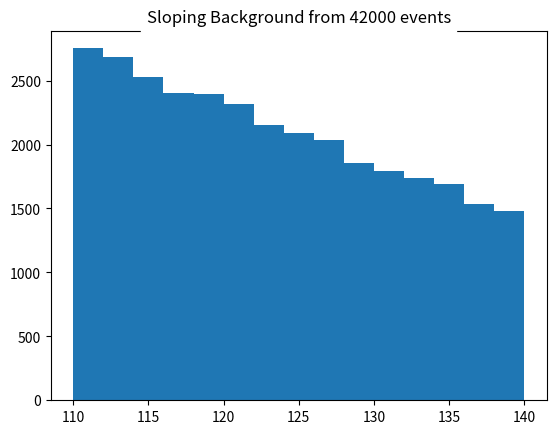
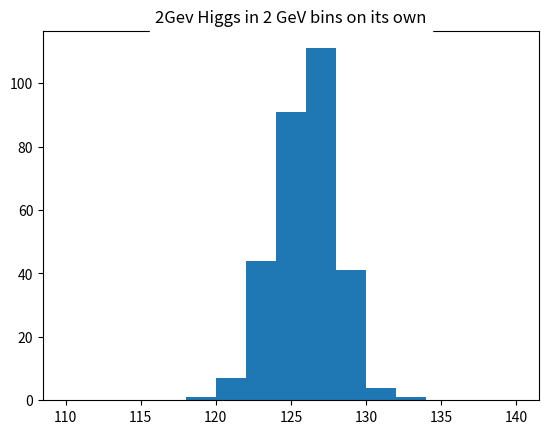
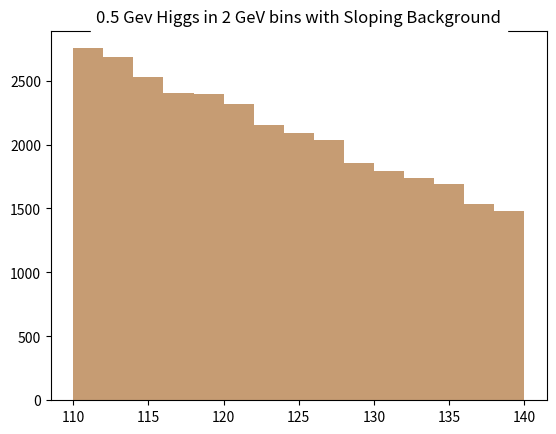
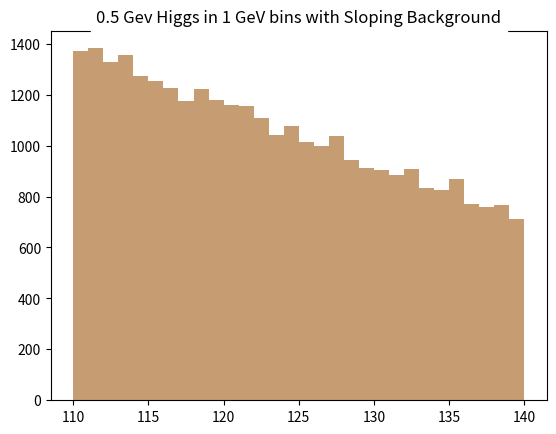
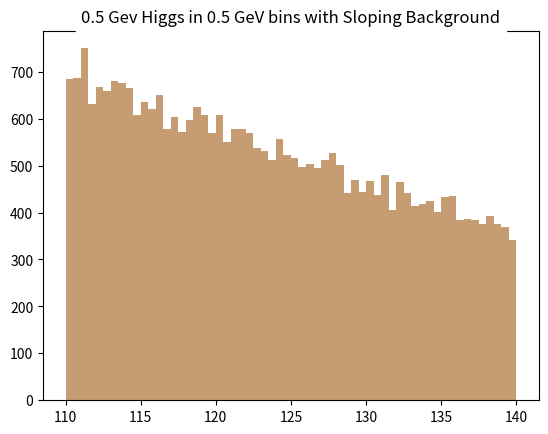
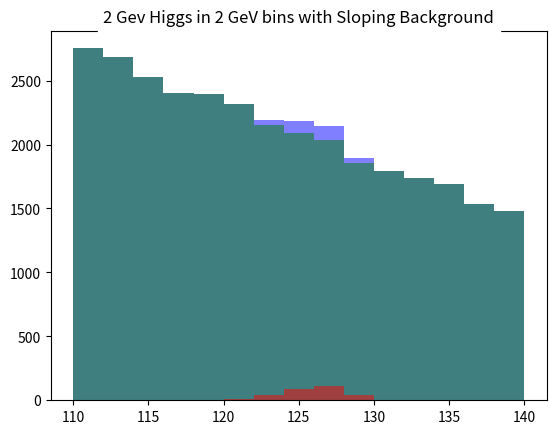
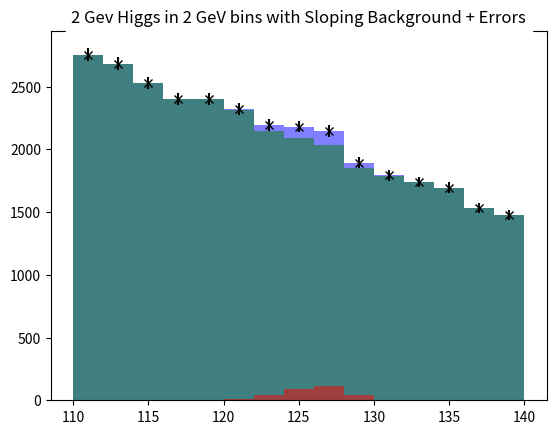
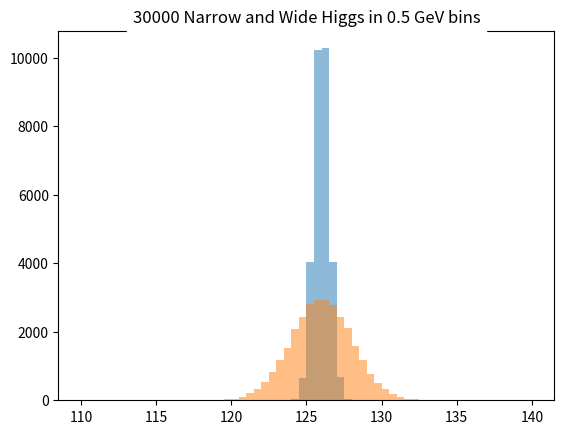
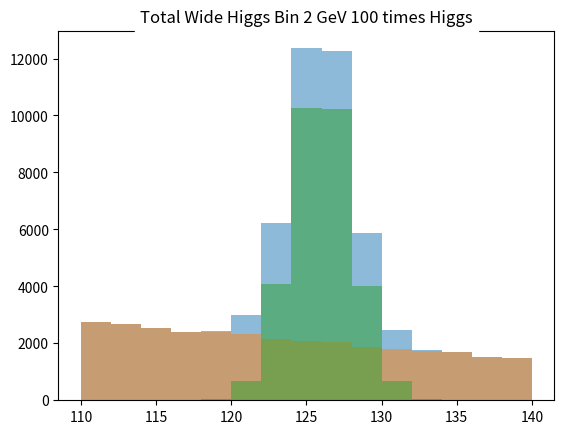
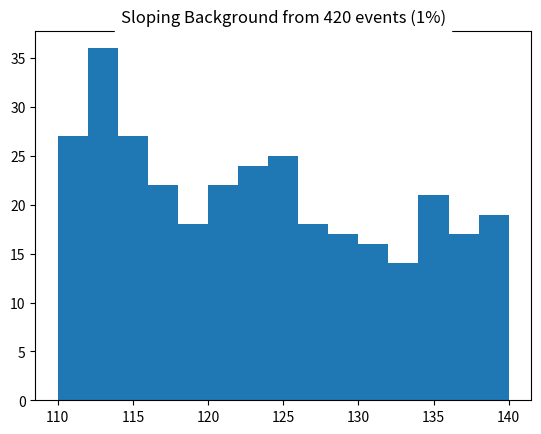
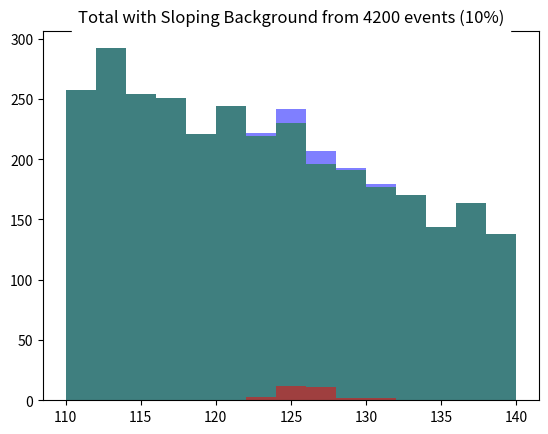
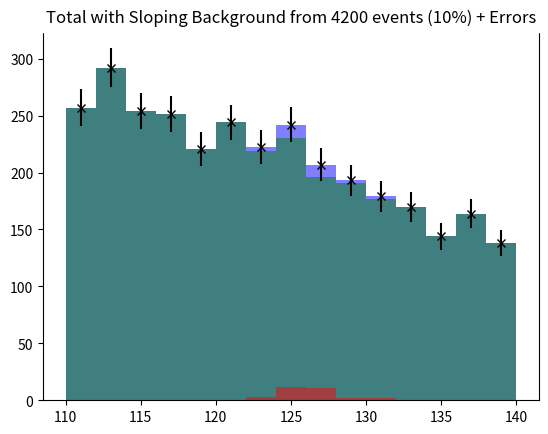

Write Python code to recreate these figures, in order.
''' This file contains the code for the unit "The Elusive Mr. Higgs". It explains the experiment with higgs signal and background signal under different settings'''

import numpy as np
import matplotlib.pyplot as plt

plt.show()
''' Create the background for the setup and plot the same'''
testrand = np.random.rand(42000)                    #A random array have 42000 elements according to the uniform distribution. The numbers generated will between 0 and 1
Base = 110 + 30* np.random.rand(42000)              #Generating a uniform background(base) between a 110 GeV and 140 GeV 
index = (1.0 - 0.5* (Base-110)/30) > testrand       #To create a boolean index which has True for 100% samples at 110GeV; This percentage reduces linearly as the value for background increases and has ture for 50% samples as 140 GeV
sloping = Base[index]                               #This generates a sloping background. Here the values in base corresponding the True values in "index" are retained rest are discarded. So this has a distribution as desribed above
####Plotting - Sloping Background. 
####See The Plot named "Sloping"
plt.figure("Sloping")
plt.hist(sloping, bins=15, range =(110,140))
plt.title("Sloping Background from 42000 events", backgroundcolor = "white")

'''Create a Gaussian Higgs signal(Gaussian signal is what we will get due to error in measurement). The width of the Gaussian indicated the extent of measurement error. This signal has 300 samples. '''
gauss = 2 * np.random.randn(300) +126               #The signal is centered at 126 GeV and has a width of 2.
narrowGauss = 0.5 * np.random.randn(300) +12        #A signal with centered at 126 GeV and width of 0.5(Error in measurement is less than previous signal"
####Plotting - The Higgs Signal with width 2.0. 
####See The Plot named "HiggsAlone"
plt.figure("HiggsAlone")
plt.hist(gauss, bins=15, range =(110,140))
plt.title("2Gev Higgs in 2 GeV bins on its own", backgroundcolor = "white")


'''Create the actual Signal by combining the higs signals(Gaussian signals) and the background signals.'''
total = np.concatenate((sloping, gauss))            #Accumalate the sloping Background and gauss(width = 2.0)
narrowTotal = np.concatenate((sloping, narrowGauss)) #Accumalate the sloping background and narrowGauss(width = 0.5)
####Plotting - The 3 kinds of signals(Sloping Background, Higgs Signal, Combined Signal) where Higgs Signal has width 0.5. The plot has 15 bins(each bin represents 2 GeV). 
####See The Plot named "Total Narrow Higgs"
plt.figure("Total Narrow Higgs")
plt.hist(narrowTotal, bins=15, range =(110,140), alpha = 0.5)   #Total Signal
plt.hist(sloping, bins=15, range =(110,140), alpha = 0.5)       #Sloping Signal.
plt.hist(narrowGauss, bins=15, range =(110,140), alpha = 0.5)   #Only the Higgs Signal.
plt.title("0.5 Gev Higgs in 2 GeV bins with Sloping Background", backgroundcolor = "white")

####Plotting - The 3 kinds of signals(Sloping Background, Higgs Signal, Combined Signal) where Higgs Signal has width 0.5. The plot has 30 bins(each bin represents 1GeV).
####See The Plot named "Total Narrow Higgs Bin 1 GeV"
plt.figure("Total Narrow Higgs Bin 1 GeV")
plt.hist(narrowTotal, bins=30, range =(110,140), alpha = 0.5)   #Total Signal
plt.hist(sloping, bins=30, range =(110,140), alpha = 0.5)       #Sloping Signal.      
plt.hist(narrowGauss, bins=30, range =(110,140), alpha = 0.5)   #Only the Higgs Signal.
plt.title("0.5 Gev Higgs in 1 GeV bins with Sloping Background", backgroundcolor = "white")

####Plotting - The 3 kinds of signals(Sloping Background, Higgs Signal, Combined Signal) where Higgs Signal has width 0.5. The plot has 60 bins(each bin represents 0.5GeV).
####See The Plot named "Total Narrow Higgs Bin 0.5 GeV"
plt.figure("Total Narrow Higgs Bin 0.5 GeV")
plt.hist(narrowTotal, bins=60, range =(110,140), alpha = 0.5)   #Total Signal
plt.hist(sloping, bins=60, range =(110,140), alpha = 0.5)       #Sloping Signal.
plt.hist(narrowGauss, bins=60, range =(110,140), alpha = 0.5)   #Only the Higgs Signal.
plt.title("0.5 Gev Higgs in 0.5 GeV bins with Sloping Background", backgroundcolor = "white")

####Plotting - The 3 kinds of signals(Sloping Background, Higgs Signal, Combined Signal) signal where Higgs Signal has width 2.0. The plot has 15 bins(each bin represents 2GeV).
####See The Plot named "Total Wide Higgs Bin 2 GeV"
plt.figure("Total Wide Higgs Bin 2 GeV")
values, binedges, junk = plt.hist(total, bins=15, range =(110,140), alpha = 0.5, color = "blue")     #Total Signal. We also store the histogram values(number of members per bin) and binedges.
plt.hist(sloping, bins=15, range =(110,140), alpha = 0.5, color = "green")                           #Sloping Signal.
plt.hist(gauss, bins=15, range =(110,140), alpha = 0.5, color = "red")                               #Only the Higgs Signal.
plt.title("2 Gev Higgs in 2 GeV bins with Sloping Background", backgroundcolor = "white")

'''Computing the bin Centers and Errors.'''
centers = 0.5*(binedges[1:] + binedges[:-1])                            #Computing bin center as the average of its 2 bin-edges.
errors = np.sqrt(values)                                                #Computing expected error as the square root of values.
####Plotting - The 3 kinds of signals(Sloping Background, Higgs Signal, Combined Signal) and expected errors where Higgs Signal has width 2.0. The plot has 60 bins(each bin represents 0.5GeV).
####See The Plot named "Total Wide Higgs Bin 2 GeV with errors" 
plt.figure("Total Wide Higgs Bin 2 GeV with errors")
plt.hist(total, bins=15, range =(110,140), alpha = 0.5, color = "blue")                                 #The total signal
plt.hist(sloping, bins=15, range =(110,140), alpha = 0.5, color = "green")                              #Sloping Signal.
plt.hist(gauss, bins=15, range =(110,140), alpha = 0.5, color = "red")                                  #Only the Higgs Signal.
plt.errorbar(centers, values, yerr = errors, ls='None', marker ='x', color = 'black', markersize= 6.0 ) #The error bar
plt.title("2 Gev Higgs in 2 GeV bins with Sloping Background + Errors", backgroundcolor = "white")


'''Creating a Higgs Signal with 30000 elements. If we use this against the original backgrounds, we study the effect of making the Higgs 100 times more likely(The original number of Higgs samples was 300).'''
gaussbig = 2 * np.random.randn(30000) +126                  #Creating a Higgs Signal with 30000 elements and width of 2.0
gaussnarrowbig = 0.5 * np.random.randn(30000) +126          #Creating a Higgs Signal with 30000 elements and width of 0.5(less error in measurement than previous case)
totalbig = np.concatenate((sloping, gaussbig))
####Plotting - The Pure Higgs Signals with weight 0.5 and 2. The signal with 30,000 elements is used. Plot has 60 bins(each of size .5GeV).
####See The Plot named "30000 Higgs in 0.5 GeV bins" 
plt.figure("30000 Higgs in 0.5 GeV bins")
plt.hist(gaussnarrowbig, bins=60, range =(110,140), alpha = 0.5) #Higgs signal 
plt.hist(gaussbig, bins=60, range =(110,140), alpha = 0.5)
plt.title("30000 Narrow and Wide Higgs in 0.5 GeV bins", backgroundcolor = "white")

####Plotting - The 3 kinds of signals(Sloping Background, Higgs Signal, Combined Signal) where Higgs Signal has width 2.0 and is 100 times more frequent. The plot has 15 bins(each bin represents 2GeV).
####See The Plot named "Total Wide Higgs Bin 2 GeV 100 times Higgs" 
plt.figure("Total Wide Higgs Bin 2 GeV 100 times Higgs")
plt.hist(totalbig, bins=15, range =(110,140), alpha = 0.5)                          #Total signal with Higgs being 100 times more frequent
plt.hist(sloping, bins=15, range =(110,140), alpha = 0.5)                           #sloping background
plt.hist(gaussbig, bins=15, range =(110,140), alpha = 0.5)                          #Higgs signal with 30,000 elements
plt.title("Total Wide Higgs Bin 2 GeV 100 times Higgs", backgroundcolor = "white")

'''Creating a setup with 1% data. Now the background has initially 420 elements'''
testrand420 = np.random.rand(420)                               #Creating random array with 420 elements.                               
Base420 = 110 + 30* np.random.rand(420)                         #Creating Background with 420 events 
index420 = (1.0 - 0.5* (Base420-110)/30) > testrand420          #Creating index to get the sloping background.
Sloping420 = Base420[index420]                                  #Creating Sloping Background
#### Plot - Plotting the 1% background data. Plot has 15 bins(each 2GeV)
####See The Plot named "Sloping 420 Events" 
plt.figure("Sloping 420 Events")
plt.hist(Sloping420, bins=15, range =(110,140))
plt.title("Sloping Background from 420 events (1%)", backgroundcolor = "white")


'''Creating setup with 10% data(4200 elements for background, 30 elements for Higgs signal) and computing the errors.'''
testrand4200 = np.random.rand(4200)                             #Creating random array with 4200 elements.  
Base4200 = 110 + 30* np.random.rand(4200)                       #Creating Background with 4200 events 
index4200 = (1.0 - 0.5* (Base4200-110)/30) > testrand4200       #Creating index to get the sloping background.
Sloping4200 = Base4200[index4200]                               #Creating Sloping Background
gauss30 = 2 * np.random.randn(30) +126                          #Creating Higgs signal with width 2.0 and center at 126GeV
total10percent = np.concatenate((Sloping4200, gauss30))         #Combining the Higgs signal and sloping background
####Plotting - The 3 kinds of signals(Sloping Background, Higgs Signal, Combined Signal) where Higgs Signal has width 2.0 for 10% of data. The plot has 15 bins(each bin represents 2GeV).
####See The Plot named "Total Sloping Background 10% Data" 
plt.figure("Total Sloping Background 10% Data")
values10percent, binedges10percent, junk = plt.hist(total10percent, bins=15, range =(110,140), alpha = 0.5, color = "blue") #Total signal and storing the number values/bin and the bin edges.
plt.hist(Sloping4200, bins=15, range =(110,140), alpha = 0.5, color = "green")                                              #Sloping background
plt.hist(gauss30, bins=15, range =(110,140), alpha = 0.5, color = "red")                                                    #Higgs Signal(width 2.0)
plt.title("Total with Sloping Background from 4200 events (10%)", backgroundcolor = "white")

####Plotting - The 3 kinds of signals(Sloping Background, Higgs Signal, Combined Signal) and the error where Higgs Signal has width 2.0 for 10% of data. The plot has 15 bins(each bin represents 2GeV).
####See The Plot named "Total Sloping Background 10% Data with errors"
plt.figure("Total Sloping Background 10% Data with errors")
centers10percent = 0.5*(binedges10percent[1:] + binedges10percent[:-1])             #Computing the bin centers
errors10percent = np.sqrt(values10percent)                                          #Computing expected errors
plt.hist(total10percent, bins=15, range =(110,140), alpha = 0.5, color = "blue")    #Plotting the total signal
plt.hist(Sloping4200, bins=15, range =(110,140), alpha = 0.5, color = "green")      #Plotting the sloping background
plt.hist(gauss30, bins=15, range =(110,140), alpha = 0.5, color = "red")            #Plotting the Higgs Signal
plt.errorbar(centers10percent, values10percent, yerr = errors10percent, ls='None', marker ='x', color = 'black', markersize= 6.0 ) #Plotting the error
plt.title("Total with Sloping Background from 4200 events (10%) + Errors", backgroundcolor = "white")